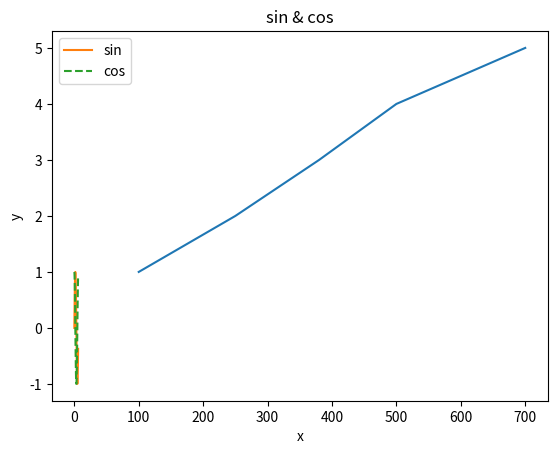

The script that saved this image:
# -*- coding: utf-8 -*-
# ---
# jupyter:
#   jupytext:
#     formats: ipynb,py
#     text_representation:
#       extension: .py
#       format_name: light
#       format_version: '1.4'
#       jupytext_version: 1.2.0
#   kernelspec:
#     display_name: Python 3
#     language: python
#     name: python3
# ---

print(1+2)

# This is a comment for this code.

# +
# %matplotlib inline
import matplotlib.pyplot as plt

price = [100, 250, 380, 500, 700]
number = [1, 2, 3, 4, 5]

# グラフを書く
plt.plot(price, number)

# グラフのタイトル
plt.title("price / number")

# x軸のラベル
plt.xlabel("price")

# y軸のラベル
plt.ylabel("number")

# 表示する
plt.show()
# -

1+2

7/5

type(7/5)

x = 10
print(x)

import numpy as np
x = np.array([1, 2, 3])
type(x)

# +
import numpy as np
import matplotlib.pyplot as plt

x = np.arange(0, 6, 0.1)
y1 = np.sin(x)
y2 = np.cos(x)

plt.plot(x, y1, label="sin")
plt.plot(x, y2, linestyle="--", label="cos")
plt.xlabel("x")
plt.ylabel("y")
plt.title('sin & cos')
plt.legend()
plt.show()
# -


